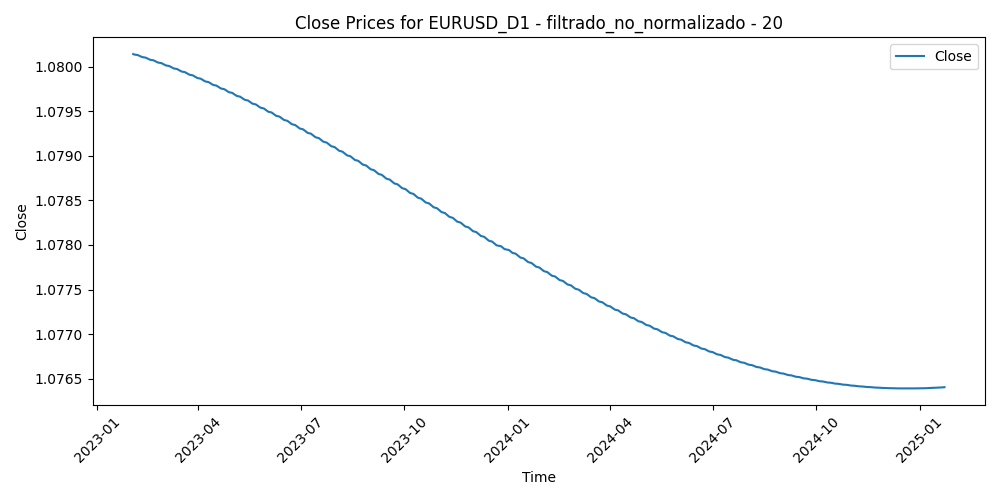

Source data for this figure (header and first rows):
Time, Close, Volume, diferencia_media_20
2023-02-02, 1.08, 81138, -0.007614
2023-02-03, 1.08, 74526, 0.004817
2023-02-06, 1.08, 65147, 0.01161
2023-02-07, 1.08, 78294, 0.01137
2023-02-08, 1.08, 59117, 0.01253
2023-02-09, 1.08, 63139, 0.009516
2023-02-10, 1.08, 66664, 0.01488
2023-02-13, 1.08, 56882, 0.009591
2023-02-14, 1.08, 82082, 0.008259
2023-02-15, 1.08, 68449, 0.01262
2023-02-16, 1.08, 72882, 0.01324
2023-02-17, 1.08, 66016, 0.01034
2023-02-20, 1.08, 41959, 0.01029
2023-02-21, 1.08, 67255, 0.01295
2023-02-22, 1.08, 72358, 0.01552
2023-02-23, 1.08, 65340, 0.0151
2023-02-24, 1.08, 72777, 0.01833
2023-02-27, 1.08, 62245, 0.01082
2023-02-28, 1.08, 62382, 0.01272
2023-03-01, 1.08, 77342, 0.00176
2023-03-02, 1.08, 71400, 0.007381
2023-03-03, 1.08, 61668, 0.002881
2023-03-06, 1.08, 58494, -0.002203
2023-03-07, 1.08, 73126, 0.01025
2023-03-08, 1.08, 60466, 0.009953
2023-03-09, 1.08, 59065, 0.005321
2023-03-10, 1.08, 94792, -0.000587
2023-03-13, 1.08, 123346, -0.009765
2023-03-14, 1.08, 96044, -0.009939
2023-03-15, 1.08, 103037, 0.005246
2023-03-16, 1.08, 99399, 0.001151
2023-03-17, 1.08, 76784, -0.004084
2023-03-20, 1.08, 82740, -0.00979
2023-03-21, 1.08, 58897, -0.01378
2023-03-22, 1.08, 67622, -0.02106
2023-03-23, 1.08, 74525, -0.01763
2023-03-24, 1.08, 77802, -0.009164
2023-03-27, 1.08, 57844, -0.01221
2023-03-28, 1.08, 52916, -0.01559
2023-03-29, 1.08, 53939, -0.01456
2023-03-30, 1.08, 53925, -0.01913
2023-03-31, 1.08, 58264, -0.01168
2023-04-03, 1.08, 60678, -0.01671
2023-04-04, 1.08, 57830, -0.01999
2023-04-05, 1.08, 54292, -0.01331
2023-04-06, 1.08, 46405, -0.01294
2023-04-07, 1.08, 18148, -0.009458
2023-04-10, 1.08, 40572, -0.005004
2023-04-11, 1.08, 48294, -0.009364
2023-04-12, 1.08, 51185, -0.01513
2023-04-13, 1.08, 50302, -0.01851
2023-04-14, 1.08, 52522, -0.01158
2023-04-17, 1.08, 49987, -0.003893
2023-04-18, 1.08, 45953, -0.007484
2023-04-19, 1.08, 49787, -0.00522
2023-04-20, 1.08, 49880, -0.00599
2023-04-21, 1.08, 49021, -0.006717
2023-04-24, 1.08, 53892, -0.01117
2023-04-25, 1.08, 49876, -0.003289
2023-04-26, 1.08, 59637, -0.008827
... 452 more rows
